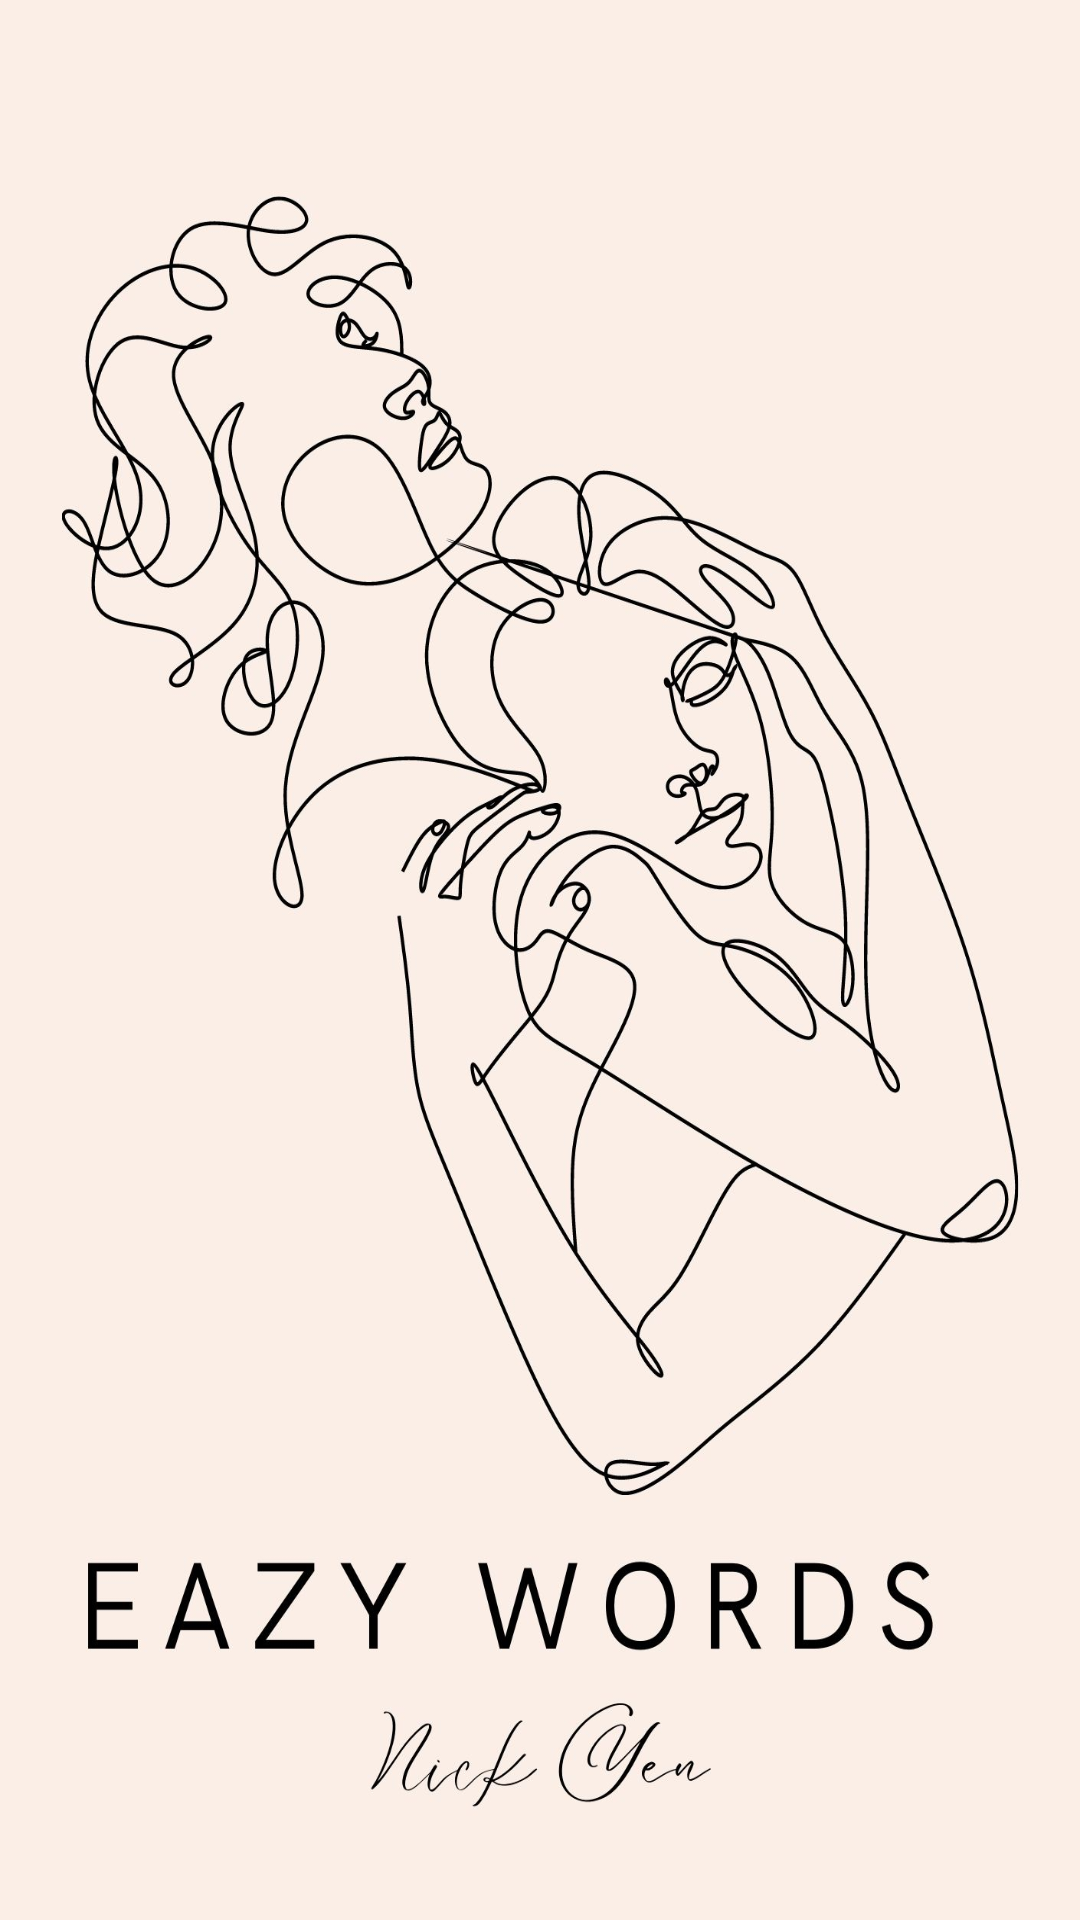

The Android layout XML behind this screen, and the referenced resources:
<!-- AndroidManifest.xml: application theme Theme.RoomBasic -->
<!-- res/layout/fragment_splash.xml -->
<?xml version="1.0" encoding="utf-8"?>
<FrameLayout xmlns:android="http://schemas.android.com/apk/res/android"
    xmlns:app="http://schemas.android.com/apk/res-auto"
    xmlns:tools="http://schemas.android.com/tools"
    android:layout_width="match_parent"
    android:layout_height="match_parent"
    tools:context=".ui.SplashFragment">

    <ImageView
        android:id="@+id/imageView3"
        android:scaleType="fitXY"
        android:layout_width="wrap_content"
        android:layout_height="wrap_content"
        android:src="@drawable/bg_splash" />

</FrameLayout>
<!-- resources referenced by this layout -->
<resources>
  <!-- drawable bg_splash: jpg bitmap (drawable, 197532 bytes) -->
  <style name="Theme.RoomBasic" parent="Theme.MaterialComponents.Light">
          
          <item name="colorPrimary">@color/theme</item>
          <item name="colorPrimaryVariant">@color/purple_700</item>
          <item name="colorOnPrimary">@color/white</item>
          
          <item name="colorSecondary">@color/teal_200</item>
          <item name="colorSecondaryVariant">@color/teal_700</item>
          <item name="colorOnSecondary">@color/black</item>
          
          <item name="android:statusBarColor" tools:targetApi="l">?attr/colorPrimaryVariant</item>
          
      </style>
  <color name="theme">#f9eee6</color>
  <color name="purple_700">#FF3700B3</color>
  <color name="white">#FFFFFFFF</color>
  <color name="teal_200">#FF03DAC5</color>
  <color name="teal_700">#FF018786</color>
  <color name="black">#FF000000</color>
</resources>
